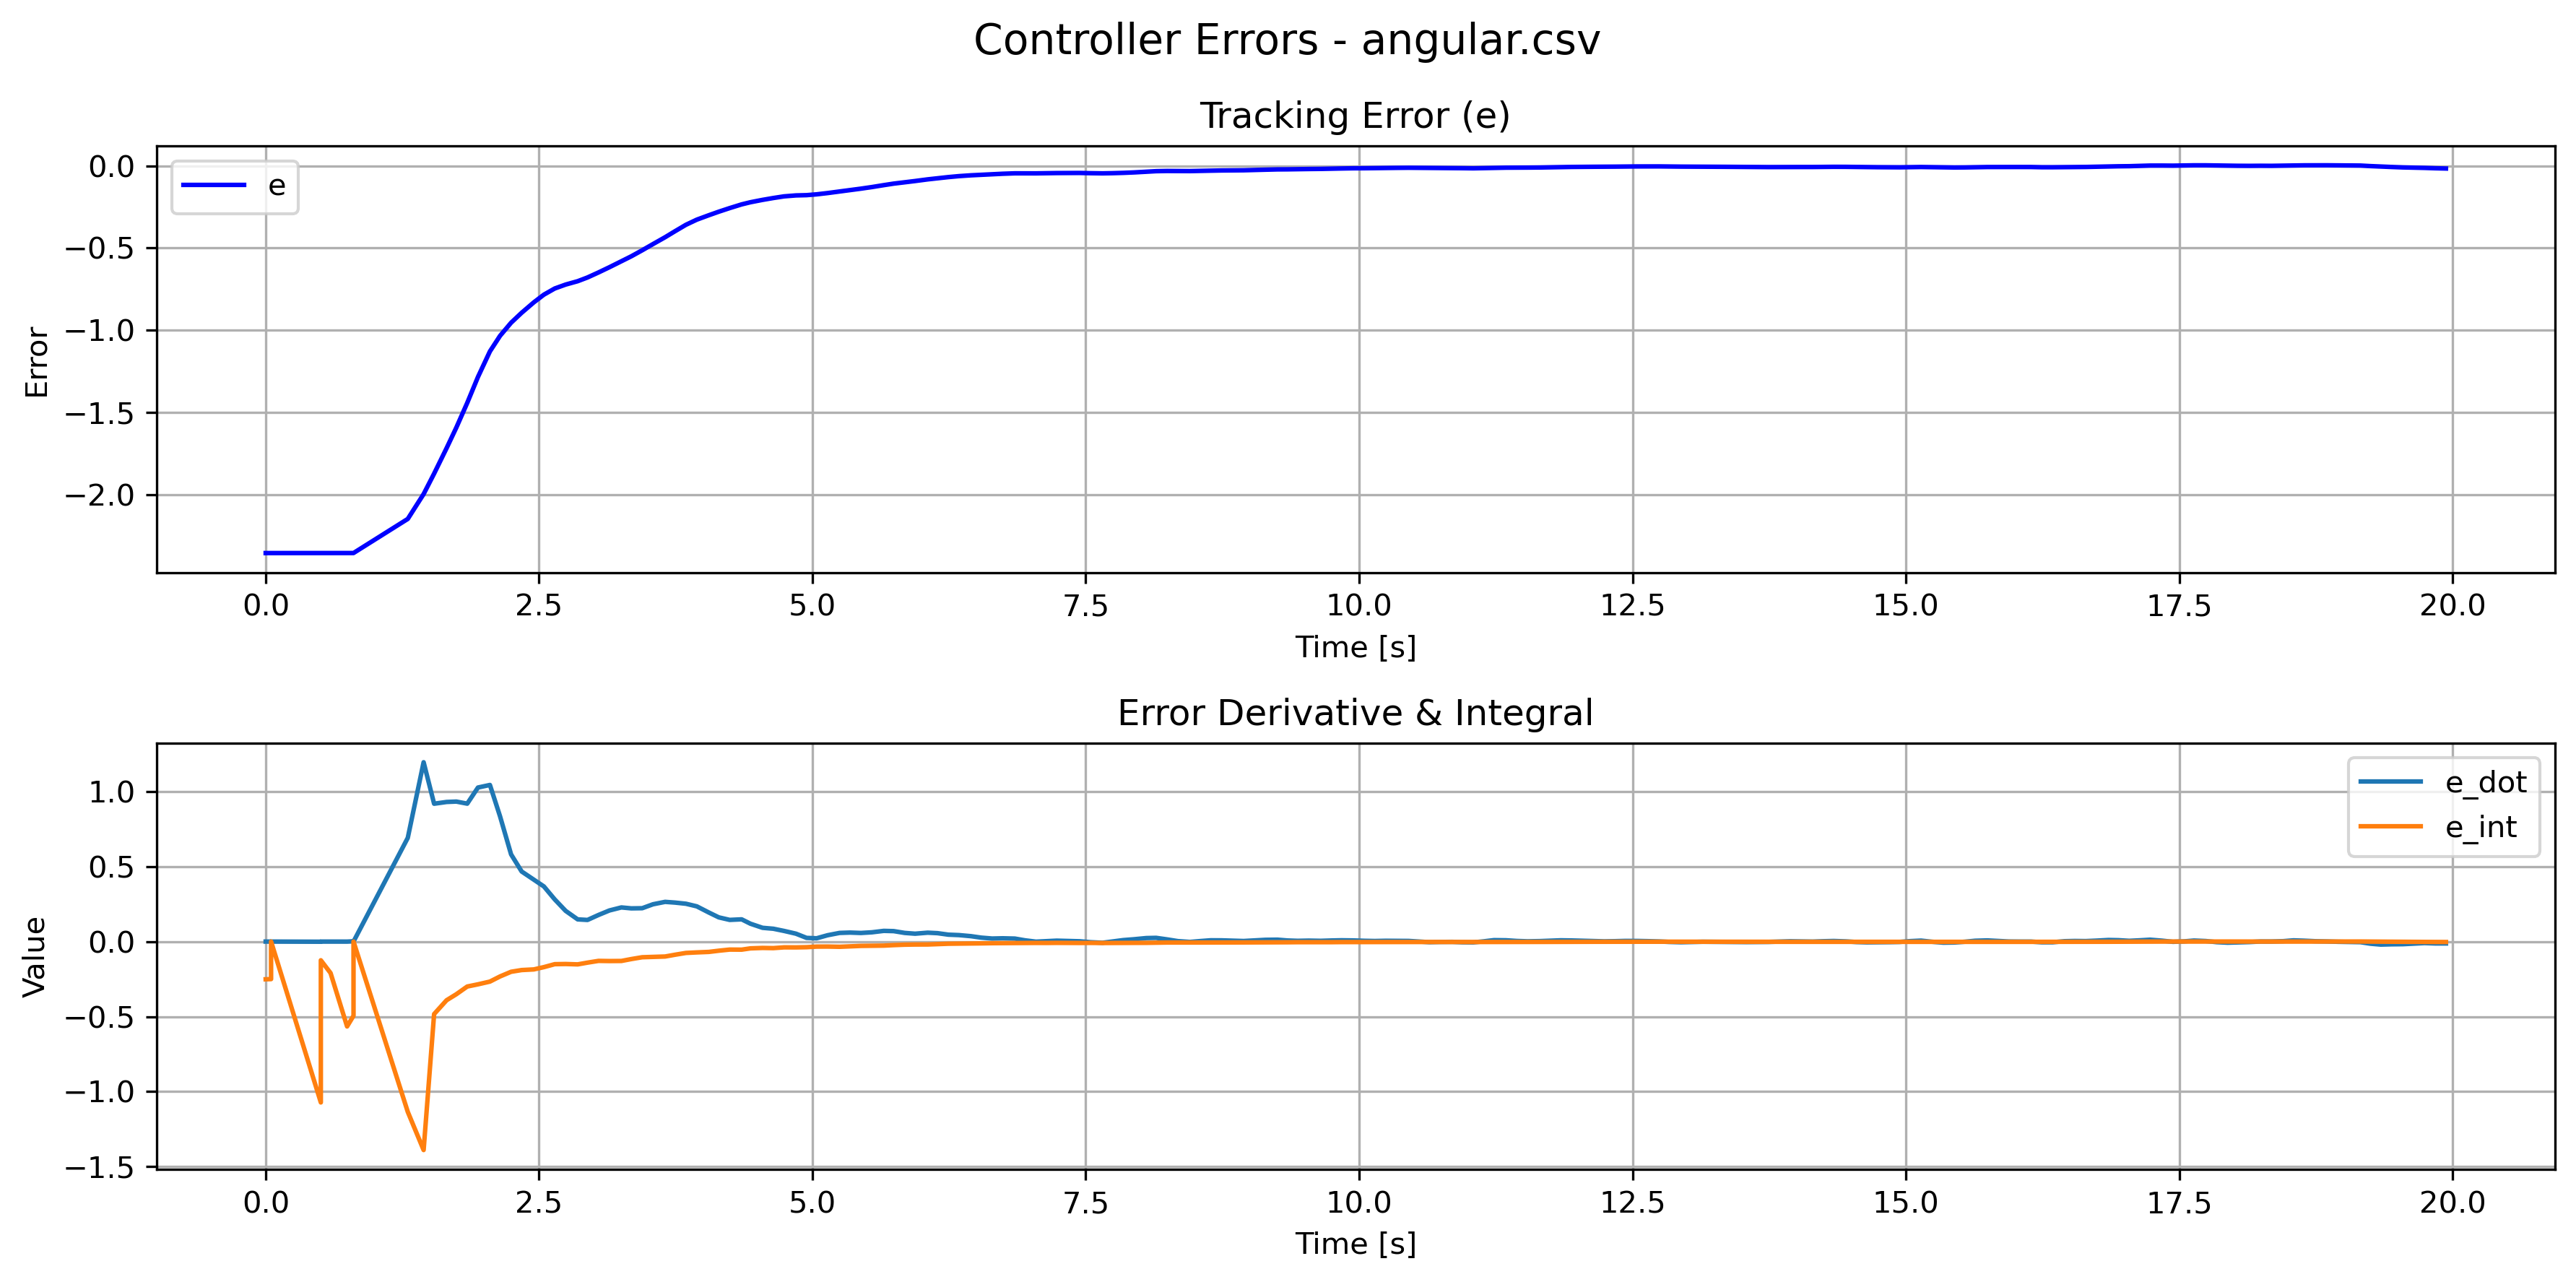

Values plotted in this chart, from the file beside it:
e, e_dot, e_int, stamp, 
-2.356, 7.696957330753188e-06, -0.2373, 1794432090415595527, 
-2.356, 2.912774813346175e-05, -0.2513, 1794432090472430062, 
-2.356, 2.3091579315348554e-06, -0.2501, 1794432090521751387, 
-2.356, -1.831118396318961e-05, -0.1162, 1794432090521751387, 
-2.356, 0.0, -0.0, 1794432090521751387, 
-2.356, 0.0, -0.0, 1794432090521751387, 
-2.356, 0.0, -0.0, 1794432090521751387, 
-2.356, 0.0, -0.0, 1794432090521751387, 
-2.356, -0.000919, -0.9475, 1794432090923879447, 
-2.356, -0.000954, -1.072, 1794432090976760671, 
-2.356, -3.496787129779003e-05, -0.1246, 1794432090976760671, 
-2.356, -2.3411516686759153e-05, -0.2097, 1794432091065761927, 
-2.357, -0.0001497, -0.5657, 1794432091216828737, 
-2.356, 0.001797, -0.4944, 1794432091275570988, 
-2.356, 0.001923, -0.1384, 1794432091275570988, 
-2.356, 0.0, -0.0, 1794432091275570988, 
-2.149, 0.6914, -1.135, 1794432091771864798, 
-1.997, 1.195, -1.39, 1794432091916740620, 
-1.873, 0.9189, -0.4832, 1794432092012690975, 
-1.718, 0.9305, -0.391, 1794432092126667447, 
-1.593, 0.9332, -0.3509, 1794432092215781274, 
-1.442, 0.9193, -0.2996, 1794432092315742751, 
-1.285, 1.027, -0.285, 1794432092413673386, 
-1.129, 1.044, -0.2666, 1794432092523166462, 
-1.035, 0.8345, -0.2324, 1794432092615814170, 
-0.9549, 0.5811, -0.2013, 1794432092716776391, 
-0.8944, 0.4672, -0.1898, 1794432092813265436, 
-0.831, 0.4128, -0.1856, 1794432092924467988, 
-0.7842, 0.3674, -0.1703, 1794432093016802915, 
-0.7467, 0.2811, -0.1506, 1794432093115784172, 
-0.7228, 0.2046, -0.1495, 1794432093215776612, 
-0.7023, 0.148, -0.152, 1794432093325698304, 
-0.6795, 0.1442, -0.1403, 1794432093415777565, 
-0.6492, 0.1772, -0.1287, 1794432093515776642, 
-0.6173, 0.2073, -0.1297, 1794432093615802498, 
-0.5809, 0.2276, -0.1292, 1794432093725546761, 
-0.5509, 0.2214, -0.1166, 1794432093815786732, 
-0.5142, 0.2224, -0.1044, 1794432093915824731, 
-0.4763, 0.2487, -0.1023, 1794432094014875046, 
-0.4347, 0.2647, -0.09953, 1794432094125338896, 
-0.3983, 0.2599, -0.0877, 1794432094215799224, 
-0.3591, 0.2522, -0.07569, 1794432094315807838, 
-0.3279, 0.2348, -0.07213, 1794432094415166212, 
-0.3009, 0.1938, -0.06888, 1794432094524962684, 
-0.2795, 0.1614, -0.06085, 1794432094616140609, 
-0.2576, 0.1445, -0.05331, 1794432094715832924, 
-0.235, 0.1483, -0.05381, 1794432094825244617, 
-0.2219, 0.119, -0.04524, 1794432094905808401, 
-0.2075, 0.09175, -0.04243, 1794432095016831382, 
-0.1962, 0.08558, -0.04362, 1794432095115009201, 
-0.1862, 0.071, -0.03854, 1794432095212843467, 
-0.1804, 0.05264, -0.0388, 1794432095321848517, 
-0.1788, 0.02461, -0.03747, 1794432095418976231, 
-0.1738, 0.02191, -0.03358, 1794432095510823456, 
-0.1661, 0.04231, -0.03326, 1794432095611330859, 
-0.1565, 0.05774, -0.03475, 1794432095720832079, 
-0.1481, 0.06001, -0.03209, 1794432095815843495, 
-0.1393, 0.05742, -0.02885, 1794432095915846973, 
-0.1295, 0.06185, -0.02794, 1794432096016927264, 
-0.1179, 0.07137, -0.02696, 1794432096125020923, 
... 143 more rows
